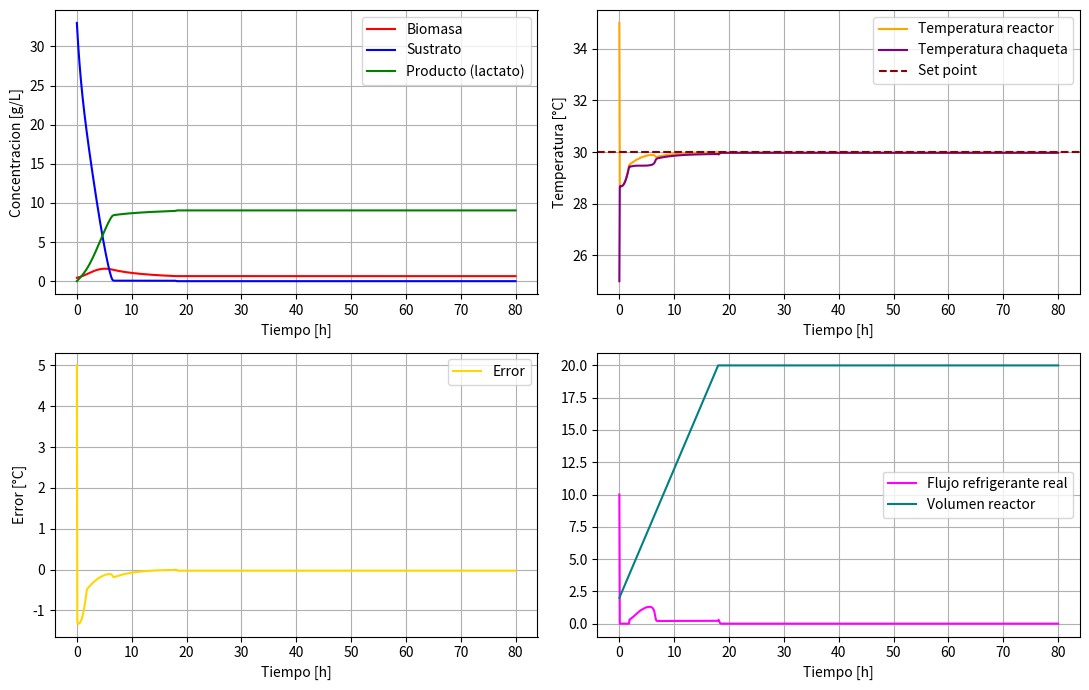

This figure's Python source:
'''Cultivo fedbatch biorreactor 20L HCW - VERSION CORREGIDA'''

import numpy as np
import matplotlib.pyplot as plt
from scipy.integrate import solve_ivp

def fedbatch_jacket(t, Y):
    X, S, P, Tr, Tj, I, V = Y

    X_calc = max(0, X)
    S_calc = max(0, S)
    P_calc = max(0, P)
    V_calc = max(1e-6, V)   

    #Tasa especifica de crecimiento
    miu = (miu_max * S_calc * Kix * np.exp(-P_calc/Kpx))/((Ksx + S_calc)*(Kix + S_calc))
    qs = (qs_max * S_calc * Kis * np.exp(-P_calc/Kps))/((Kss + S_calc)*(Kis + S_calc))
    qp = (qp_max * S_calc * Kip * np.exp(-P_calc/Kpp))/((Ksp + S_calc)*(Kip + S_calc))

    #Tasa volumetrica de generacion de energia metabolica
    rQ = Yqs * qs * X_calc

    #--- Alimentacion: se corta cuando el reactor llega a su volumen maximo ---
    alimentando = V_calc < V_max
    F_feed_ef = F_feed if alimentando else 0.0
    D = F_feed_ef / V_calc   # tasa de dilucion instantanea (ya no es constante)

    #Controlador PI del flujo de refrigerante en la chaqueta
    Error = Tr - T_setpoint
    F_control = F0 + Kp * Error + (Kp/Ti) * I
    F = np.clip(F_control, F_min, F_max)

    #Anti-windup
    if F_control > F_max and Error > 0:
        dI = 0
    elif F_control < F_min and Error < 0:
        dI = 0
    else:
        dI = Error

    #Ecuaciones diferenciales de las variables de estado
    dV = F_feed_ef
    dX = (miu - Kd) * X_calc - D * X_calc
    dS = D * (S_in - S_calc) - qs * X_calc
    dP = (alpha * (miu - Kd) * X_calc + qp * X_calc) - D * P_calc
    dTr = D * (T_feed - Tr) + (rQ / (rho * Cp)) - (UA * (Tr - Tj)) / (rho * V_calc * Cp)
    dTj = (F/V_jacket) * (Tj_entrada - Tj) + (UA * (Tr - Tj)) / (rho * V_jacket * Cp)
    return [dX, dS, dP, dTr, dTj, dI, dV]

##Parametros
V0 = 2          #[L] volumen inicial de caldo en el reactor 
V_max = 20        #[L] volumen maximo de operacion del reactor 
S_in = 10 #[g/L]
F_feed = 1 #[L/h]
T_feed = 25 #[°C] temperatura de la corriente de alimentacion 
Kd = 0.0001 #coeficiente de muerte celular [h^-1]
miu_max = 1.09 #tasa de crecimiento especifica maxima [h^-1]
qs_max = 4.16 #tasa de utilizacion de sustrato especifica maxima [g/g*h]
qp_max = 1.863 #tasa de produccion de lactato especifica maxima [g/g*h]
alpha = 0.017 #constante asociada al crecimiento en Luedeking-Piret [g/g]

#Constantes de limitacion de sustrato
Ksx = 4.229 #Limitacion de sustrato para el crecimiento de la biomasa [g/L]
Kss = 0.15 #Limitacion de sustrato para el consumo de sustrato [g/L]
Ksp = 0.065 #Limitacion de sustrato para la produccion de lactato [g/L]

#Constantes de inhibicion por sustrato
Kix = 394.20 #Inhibicion del sustrato para el crecimiento de la biomasa [g/L]
Kis = 143.391 #Inhibicion del sustrato para el consumo de sustrato [g/L]
Kip = 373.89 #Inhibicion del sustrato para la produccion de lactato [g/L]

#Constantes de inhibicion por producto
Kpx = 5.001 #Inhibicion del producto para el crecimiento de la biomasa [g/L]
Kps = 20.07 #Inhibicion del producto para el consumo de sustrato [g/L]
Kpp = 42.83 #Inhibicion del producto para la produccion de lactato [g/L]

#Propiedades fisicas
rho = 1000 #Densidad del medio [g/L]
Cp = 4.182 #Capacidad calorifica del medio [J/g*°C]

#Chaqueta de enfriamiento
V_jacket = 2 #Volumen de la chaqueta [L]
Tj_entrada = 10 #[°C]
UA = 75 * 3600 #[J/h*°C]

#Rendimientos
Yps = 0.72 #Rendimiento de producto [g/g]
Yxs = 0.074 #Rendimiento de biomasa [g/g]
Ypx = Yps/Yxs #Rendimiento de producto [g/g]
Yqs = 3963 #Rendimiento termico [J/g]

#Parametros del controlador PI (flujo de refrigerante en la chaqueta)
T_setpoint = 30 #[°C]
Kp = 9.59 #[L/h*°C]
Ti = 3.66 #[h]
F0 = 5 #[L/h]
F_min = 0 #[L/h]
F_max = 10 #[L/h]

#Condiciones iniciales
X0 = 0.43 #[g/L]
S0 = 33 #[g/L]
P0 = 0 #[g/L]
Tr0 = 35 #[°C]
Tj0 = 25 #[°C]
I0 = 0 #[°C*h]
array_iniciales = np.array([X0, S0, P0, Tr0, Tj0, I0, V0])

#Tiempo de ejecucion
t_start = 0
t_stop = 80
tspan = (t_start, t_stop)
t_array = np.linspace(t_start, t_stop, num=1000)

#Metodo numerico
solucion = solve_ivp(fedbatch_jacket, tspan, array_iniciales, t_eval=t_array, method='LSODA')

Tiempo = solucion.t
Biomasa = solucion.y[0]
Sustrato = solucion.y[1]
Producto = solucion.y[2]
T_reactor = solucion.y[3]
T_jacket = solucion.y[4]
Integral_error = solucion.y[5]
Volumen = solucion.y[6]

Error = T_reactor - T_setpoint
F_valor = F0 + Kp * Error + (Kp/Ti) * Integral_error
F = np.clip(F_valor, F_min, F_max)

#--- Resumen numerico util para el informe ---
t_fin_alimentacion = Tiempo[Volumen >= V_max]
t_fin_alimentacion = t_fin_alimentacion[0] if len(t_fin_alimentacion) > 0 else None

print(f"Volumen final: {Volumen[-1]:.2f} L")
if t_fin_alimentacion is not None:
    print(f"La alimentacion se corta en t = {t_fin_alimentacion:.2f} h (V alcanza V_max)")
else:
    print("La alimentacion nunca alcanza V_max en el tiempo simulado")
print(f"Biomasa final: {Biomasa[-1]:.3f} g/L (maxima: {Biomasa.max():.3f} g/L en t={Tiempo[np.argmax(Biomasa)]:.2f} h)")
print(f"Sustrato final: {Sustrato[-1]:.3f} g/L")
print(f"Producto (lactato) final: {Producto[-1]:.3f} g/L")
print(f"Productividad volumetrica promedio: {Producto[-1]/Tiempo[-1]:.3f} g/L*h")
print(f"Temperatura del reactor: min={T_reactor.min():.2f} °C, max={T_reactor.max():.2f} °C")
print(f"Fraccion de tiempo con flujo de refrigerante saturado (F=F_max): {np.mean(F_valor >= F_max)*100:.1f} %")

#Grafica
f1, ((ax1, ax2), (ax3, ax4)) = plt.subplots(2, 2, figsize=(11, 7))
ax1.plot(Tiempo, Biomasa, label='Biomasa', color='red')
ax1.plot(Tiempo, Sustrato, label='Sustrato', color='blue')
ax1.plot(Tiempo, Producto, label='Producto (lactato)', color='green')
ax1.set_xlabel('Tiempo [h]'); ax1.set_ylabel('Concentracion [g/L]')

ax2.plot(Tiempo, T_reactor, label='Temperatura reactor', color='orange')
ax2.plot(Tiempo, T_jacket, label='Temperatura chaqueta', color='purple')
ax2.axhline(T_setpoint, color='darkred', linestyle='--', label='Set point')
ax2.set_xlabel('Tiempo [h]'); ax2.set_ylabel('Temperatura [°C]')

ax3.plot(Tiempo, Error, label='Error', color='gold')
ax3.set_xlabel('Tiempo [h]'); ax3.set_ylabel('Error [°C]')

ax4.plot(Tiempo, F, label='Flujo refrigerante real', color='magenta')
ax4.plot(Tiempo, Volumen, label='Volumen reactor', color='teal')
ax4.set_xlabel('Tiempo [h]')

for i in [ax1, ax2, ax3, ax4]:
    i.grid()
    i.legend()

plt.tight_layout()
plt.show()
